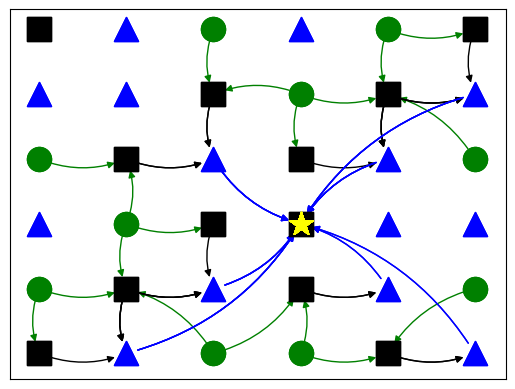

Python code for this plot:
# -*- coding: utf-8 -*-
"""networkxgraphs.ipynb

Automatically generated by Colab.

Original file is located at
    https://colab.research.google.com/drive/1OPIs2D1kPlixPWWqjcwa4ZYRxW4SvDtK
"""

import networkx as nx
import matplotlib.pyplot as plt

#GERAR DIGRAFO

numberToLetter = {1:'C',2:'Q',3:'T',4:'E'}
G = nx.Graph()
MATRIZ = [  #Assumir 1=Círculo, 2=Quadrado, 3=Triangulo, 4=Estrela
    [2,3,1,3,1,2],
    [3,3,2,1,2,3],
    [1,2,3,2,3,1],
    [3,1,2,2,3,3],#estrela (3,3)
    [1,2,3,2,3,1],
    [2,3,1,1,2,3]
]



nodes = []
i = 0
posColuna = 0
for linha in MATRIZ:
  for coluna in linha:
    posLinha =  abs(i-5) # 0 = 5, 1= 4, 2=3, 3=2, 4=1, 5=0
    #print(i, posLinha)
    simbolo = MATRIZ[i][posColuna]
    simbolo = numberToLetter[simbolo]
    nodes.append((posColuna, posLinha, simbolo))
    posColuna += 1
  posColuna = 0
  i += 1



pos = dict()
nodeNames = []
for i,j,s in nodes:
  node = str(i)+str(j)+str(s)
  nodeNames.append(node)
  pos[node] = (i,j)


D = nx.DiGraph()
D.add_nodes_from(nodeNames)


quadrados = [str(i)+str(j)+str(s) for i,j,s in nodes if s == 'Q']
circulos = [str(i)+str(j)+str(s) for i,j,s in nodes if s == 'C']
triangulos = [str(i)+str(j)+str(s) for i,j,s in nodes if s == 'T']
especial = [str(i)+str(j)+str(s) for i,j,s in nodes if s == 'E']


nx.draw_networkx_nodes(D, pos, nodelist=quadrados, node_color='black',node_shape='s')
nx.draw_networkx_nodes(D, pos, nodelist=circulos, node_color='green',node_shape='o')
nx.draw_networkx_nodes(D, pos, nodelist=triangulos, node_color='blue',node_shape='^')
nx.draw_networkx_nodes(D, pos, nodelist=especial, node_color='yellow',node_shape='*')

aux=1

def circulo_quadrado(vertice_C,list_quadrados,pos):
  mov=[(-1,1),(0,1),(1,1),(-1,0),(1,0),(-1,-1),(0,-1),(1,-1)]
  aux=1
  novo_q=''
  q_prox=[]
  aux=1
  while(len(q_prox)==0 and aux<7):
    for i in range(len(mov)):
      x = int(vertice_C[0]) + ((mov[i][0])*aux)
      y = int(vertice_C[1]) + ((mov[i][1])*aux)
      if((0<=x<=6)and(0<=y<=6)):
        if(str(x)+str(y)+'Q' in list_quadrados):
          novo_q=str(x)+str(y)+'Q'
          nx.draw_networkx_edges(D, pos, edgelist=[(vertice_C,novo_q)], edge_color='green',connectionstyle='arc3,rad=0.2')
          q_prox.append(str(x)+str(y)+'Q')
    aux=aux+1


  return q_prox

aux=1

def quadrado_triangulo_ds(q_novo,triangulos,pos):
  mov=[(1,0),(0,-1)]
  aux=1
  novo_t=''
  t_prox=[]
  aux=1
  while(len(t_prox)==0 and aux<7):
    for i in range(len(mov)):
      x = int(q_novo[0]) + ((mov[i][0])*aux)
      y = int(q_novo[1]) + ((mov[i][1])*aux)
      if((0<=x<=6)and(0<=y<=6)):
        if(str(x)+str(y)+'T' in triangulos):
          novo_t=str(x)+str(y)+'T'
          nx.draw_networkx_edges(D, pos, edgelist=[(q_novo,novo_t)], edge_color='black',connectionstyle='arc3,rad=0.2')
          t_prox.append(str(x)+str(y)+'T')
    aux+=aux

  return t_prox

aux=1
def triangulo_quadrado_dig_f(t_novo,quadrados,pos):
  mov=[(-1,-1),(1,1),(-1,1),(1,-1)]
  aux=1
  novo_q_f=''
  q_prox_f=[]
  aux=1
  while(len(q_prox_f)==0 and aux<7):
    for i in range(len(mov)):
      x = int(t_novo[0]) + ((mov[i][0])*aux)
      y = int(t_novo[1]) + ((mov[i][1])*aux)

      if((0<=x<=6)and(0<=y<=6)):
        if(str(x)+str(y)+'Q' in quadrados):
          novo_q_f=str(x)+str(y)+'Q'
          nx.draw_networkx_edges(D, pos, edgelist=[(t_novo,novo_q_f)], edge_color='blue',connectionstyle='arc3,rad=0.2')
          q_prox_f.append(str(x)+str(y)+'Q')
    aux+=aux

  return q_prox_f

def draw_estrela(list_estrela,pos):

  if(len(list_estrela)==0):
    print("\njogo invalido nenhum final encontrado\n")

  else:
    aux=list_estrela[0]
    for i in (list_estrela):
      if(i!=aux):
        print('\njogo invalido, mais de um final encontrado',i,' ',aux,'\n')
    nx.draw_networkx_nodes(D, pos, nodelist=list_estrela, node_color='yellow',node_shape='*')

nx.draw_networkx_nodes(D, pos, nodelist=quadrados, node_color='black',node_shape='s')
nx.draw_networkx_nodes(D, pos, nodelist=circulos, node_color='green',node_shape='o')
nx.draw_networkx_nodes(D, pos, nodelist=triangulos, node_color='blue',node_shape='^')
nx.draw_networkx_nodes(D, pos, nodelist=especial, node_color='yellow',node_shape='*')

l_q_novo=[]
l_t_novo=[]
l_e=[]

for i in circulos:
  aux=[]
  aux=circulo_quadrado(i,quadrados,pos)
  for j in aux:
    l_q_novo.append(j)

for i in l_q_novo:
  aux=[]
  aux=quadrado_triangulo_ds(i,triangulos,pos)
  for j in aux:
    l_t_novo.append(j)

for i in l_t_novo:
  aux=[]
  aux=(triangulo_quadrado_dig_f(i,quadrados,pos))
  for j in aux:
    l_e.append(j)

draw_estrela(l_e,pos)

plt.show()

a=circulos[2]
a[0]
b=[]
print(len(b))
